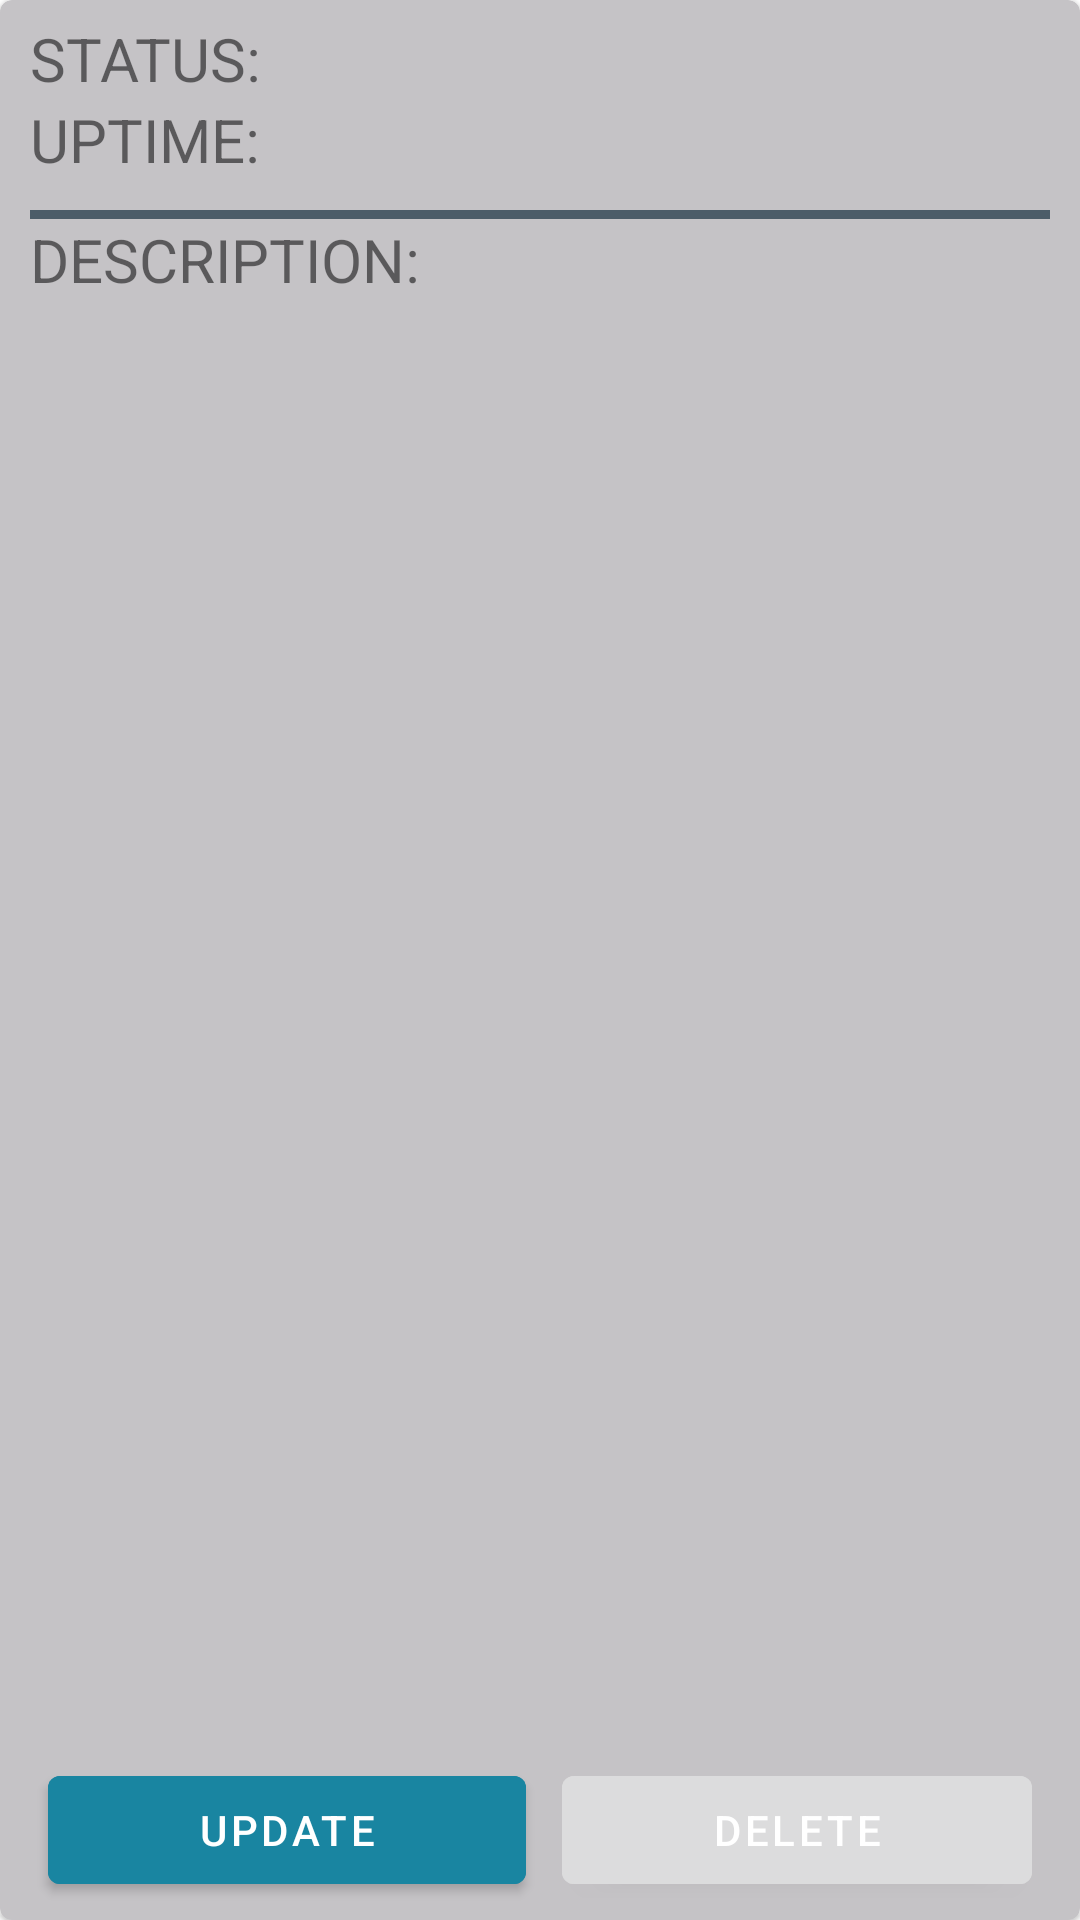

Android layout source for this screen:
<!-- AndroidManifest.xml: application theme Theme.BioPinStats -->
<!-- res/layout/fragment_recycler_view_item.xml -->
<?xml version="1.0" encoding="utf-8"?>
<layout xmlns:android="http://schemas.android.com/apk/res/android"
    xmlns:tools="http://schemas.android.com/tools"
    xmlns:app="http://schemas.android.com/apk/res-auto">

    <data>

    </data>

    <com.google.android.material.card.MaterialCardView
        android:layout_width="match_parent"
        android:layout_height="600dp"
        tools:context=".main.adapter.RecyclerViewItem"
        android:layout_margin="20dp"
        android:backgroundTint="@color/silver">

        <androidx.constraintlayout.widget.ConstraintLayout
            android:id="@+id/item_cardview"
            android:layout_width="match_parent"
            android:layout_height="match_parent"
            android:layout_marginVertical="6dp"
            android:layout_marginHorizontal="10dp">

            <com.google.android.material.textview.MaterialTextView
                android:id="@+id/status_text"
                android:layout_width="100dp"
                android:layout_height="wrap_content"
                android:text="@string/status"
                android:textSize="20sp"
                app:layout_constraintTop_toTopOf="@id/item_cardview"
                app:layout_constraintStart_toStartOf="@id/item_cardview"/>

            <com.google.android.material.textview.MaterialTextView
                android:id="@+id/status"
                android:layout_width="wrap_content"
                android:layout_height="wrap_content"
                android:textSize="20sp"
                app:layout_constraintTop_toTopOf="@id/status_text"
                app:layout_constraintStart_toEndOf="@id/status_text"
                tools:text="status_text"/>

            <com.google.android.material.textview.MaterialTextView
                android:id="@+id/uptime_text"
                android:layout_width="100dp"
                android:layout_height="wrap_content"
                android:text="@string/uptime"
                android:textSize="20sp"
                app:layout_constraintTop_toBottomOf="@id/status"
                app:layout_constraintStart_toStartOf="@id/item_cardview"/>
            <com.google.android.material.textview.MaterialTextView
                android:id="@+id/uptime"
                android:layout_width="wrap_content"
                android:layout_height="wrap_content"
                android:textSize="20sp"
                app:layout_constraintTop_toTopOf="@id/uptime_text"
                app:layout_constraintStart_toStartOf="@id/status"
                tools:text="uptime_text"/>
            <View
                android:id="@+id/line"
                android:layout_width="match_parent"
                android:layout_height="3dp"
                android:layout_marginVertical="10dp"
                android:background="@color/black_coral"
                app:layout_constraintTop_toBottomOf="@id/uptime"/>
            <com.google.android.material.textview.MaterialTextView
                android:id="@+id/description_text"
                android:layout_width="wrap_content"
                android:layout_height="wrap_content"
                android:text="@string/description"
                android:textSize="20sp"
                app:layout_constraintTop_toBottomOf="@id/line"
                app:layout_constraintStart_toStartOf="@id/item_cardview"/>
            <com.google.android.material.textview.MaterialTextView
                android:id="@+id/description"
                android:layout_width="match_parent"
                android:layout_height="380dp"
                app:layout_constraintTop_toBottomOf="@id/description_text"
                app:layout_constraintStart_toStartOf="@id/description_text"
                tools:text="description_text"/>

            <LinearLayout
                android:layout_width="match_parent"
                android:layout_height="wrap_content"
                app:layout_constraintBottom_toBottomOf="parent"
                app:layout_constraintStart_toStartOf="parent"
                android:weightSum="2">
                <com.google.android.material.button.MaterialButton
                    android:id="@+id/update_button"
                    android:layout_width="wrap_content"
                    android:layout_height="wrap_content"
                    android:layout_marginHorizontal="6dp"
                    app:layout_constraintBottom_toBottomOf="parent"
                    app:layout_constraintStart_toEndOf="@id/delete_button"
                    android:backgroundTint="@color/blue_munsell"
                    android:text="@string/update"
                    android:layout_weight="1"/>

                <com.google.android.material.button.MaterialButton
                    android:id="@+id/delete_button"
                    android:layout_width="wrap_content"
                    android:layout_height="wrap_content"
                    android:layout_marginHorizontal="6dp"
                    app:layout_constraintTop_toBottomOf="@id/description"
                    app:layout_constraintStart_toStartOf="parent"
                    android:backgroundTint="@color/gainsboro"
                    android:text="@string/delete"
                    android:layout_weight="1"/>
            </LinearLayout>

        </androidx.constraintlayout.widget.ConstraintLayout>



    </com.google.android.material.card.MaterialCardView>
</layout>
<!-- resources referenced by this layout -->
<resources>
  <color name="black_coral">#FF4C5C68</color>
  <color name="blue_munsell">#FF1985A1</color>
  <color name="gainsboro">#FFDCDCDD</color>
  <color name="silver">#FFC5C3C6</color>
  <string name="delete">delete</string>
  <string name="description">DESCRIPTION:</string>
  <string name="status">STATUS:</string>
  <string name="update">update</string>
  <string name="uptime">UPTIME:</string>
  <style name="Theme.BioPinStats" parent="Theme.MaterialComponents.DayNight.DarkActionBar">
          
          <item name="colorPrimary">@color/purple_500</item>
          <item name="colorPrimaryVariant">@color/purple_700</item>
          <item name="colorOnPrimary">@color/white</item>
          
          <item name="colorSecondary">@color/teal_200</item>
          <item name="colorSecondaryVariant">@color/teal_700</item>
          <item name="colorOnSecondary">@color/black</item>
          
          <item name="android:statusBarColor">?attr/colorPrimaryVariant</item>
          
      </style>
  <color name="purple_500">#FF6200EE</color>
  <color name="purple_700">#FF3700B3</color>
  <color name="white">#FFFFFFFF</color>
  <color name="teal_200">#FF03DAC5</color>
  <color name="teal_700">#FF018786</color>
  <color name="black">#FF000000</color>
</resources>
